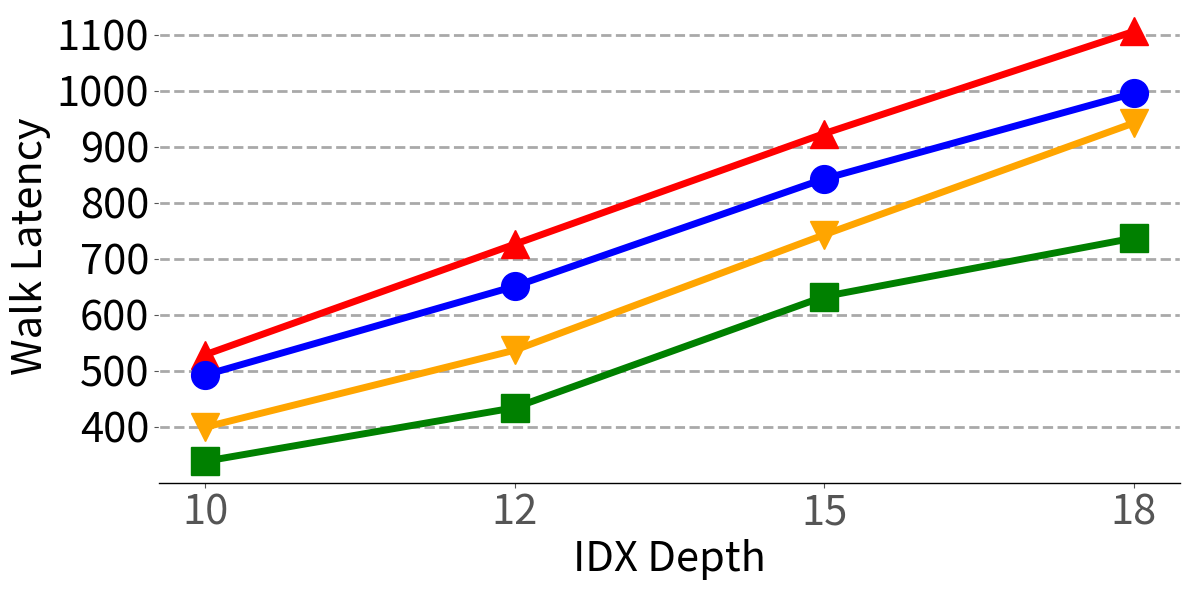

This figure's Python source: (Note: this script raises an exception after producing the figure.)
# matplotlib inline
# matplotlib inline
import matplotlib.pyplot as plt
# plt.style.use('seaborn-whitegrid')
import numpy as np
import sys

import math


import matplotlib.pyplot as plt
import matplotlib as mpl
import matplotlib
import numpy as np
from matplotlib.backends.backend_pdf import PdfPages
from matplotlib.ticker import MultipleLocator
from random import randint
from matplotlib.backends.backend_pdf import PdfPages
from matplotlib.backends.backend_pdf import PdfPages
import matplotlib.ticker as ticker
import csv
fig = plt.figure()
ax = plt.axes()

mpl.rc('font', family='sans-serif')
matplotlib.style.use('ggplot')

font = 30
X_AXIS_name = []
X_AXIS = np.linspace(0.1, 0.9, 9)
import matplotlib.pyplot as plt
# plt.style.use('seaborn-whitegrid')
import numpy as np
fig = plt.figure()
ax = plt.axes()





BM_name = ["10","12","15","18"]
x = np.linspace(4,len(BM_name),len(BM_name))
r80_64 = [5.34,5.78,6.92,8.47] #64K
r80_128 = [6.32,6.98,7.97,9.03] #128K
r80_256 = [6.96,8.06,9.13,11.19] #256K
r80_512 = [4.96,4.99,6.07,7.31]

r80_1281=[0,0,0,0]
r80_2561=[0,0,0,0]
r80_5121=[0,0,0,0]
r80_641=[0,0,0,0]

for i in range(len(r80_128)):
    if(i==0):
        r80_641[i]=10-r80_64[i]
        r80_1281[i]=10-r80_128[i]
        r80_2561[i]=10-r80_256[i]
        r80_5121[i]=10-r80_512[i]
    elif(i==1):
        r80_641[i]=12-r80_64[i]
        r80_1281[i]=12-r80_128[i]
        r80_2561[i]=12-r80_256[i]
        r80_5121[i]=12-r80_512[i]
    elif(i==2):
        r80_641[i]=15-r80_64[i]
        r80_1281[i]=15-r80_128[i]
        r80_2561[i]=15-r80_256[i]
        r80_5121[i]=15-r80_512[i]
    else:
        r80_641[i]=18-r80_64[i]
        r80_1281[i]=18-r80_128[i]
        r80_2561[i]=18-r80_256[i]
        r80_5121[i]=18-r80_512[i]


fig, ax = plt.subplots(figsize=(12, 6))
ax.set_facecolor('w')
ax.set_axisbelow(True)
ax.spines['bottom'].set_color('k')
plt.grid(linestyle='--', linewidth=2, which='major', color='darkgray')
plt.gca().xaxis.grid(False)
plt.gca().yaxis.grid(True)

# ax.tick_params(axis='y', which='minor', left=False)
# plt.tick_params(axist='both', which='major', direction='in', length=6, width=3)
# plt.xticks(X_AXIS, ha='center', color='k', rotation=10)
plt.xticks(size=font, va="top")
plt.yticks(fontsize=font, color='k')


# xticks_minor = [0]
# ax.set_xticks(xticks_minor, minor=True)

# ax.tick_params(axis='x', which='minor', direction='out', length=10, width=1)

plt.yticks(fontsize=font, color='k')

ax.set_xticklabels(BM_name)

plt.plot(BM_name,[(r80_512[i]*5+r80_5121[i]*100) for i in range(len(r80_512))],marker="^",color="red",linewidth=5,markersize=20)
plt.plot (BM_name,[(r80_64[i]*5+r80_641[i]*100) for i in range(len(r80_64))],marker="o",color="blue",linewidth=5,markersize=20)
plt.plot (BM_name,[(r80_128[i]*5+r80_1281[i]*100) for i in range(len(r80_128))],marker="v",color="orange",linewidth=5,markersize=20)
plt.plot (BM_name,[(r80_256[i]*5+r80_2561[i]*100) for i in range(len(r80_256))],marker="s",color="green",linewidth=5,markersize=20)



# legend = ["32K","64K","128K","256K"]
# plt.legend(legend, fontsize=font, loc='best', ncol = 4, frameon=True,
#            facecolor='w', edgecolor='k', fancybox=False, bbox_to_anchor=(0.9, 1.1))
plt.ylabel('Walk Latency', size=font, color='k')
plt.xlabel('IDX Depth', size=font, color='k')

plt.tight_layout()
plt.savefig("Plots/pdfs/vary_depth_r80.pdf")
# plt.show()